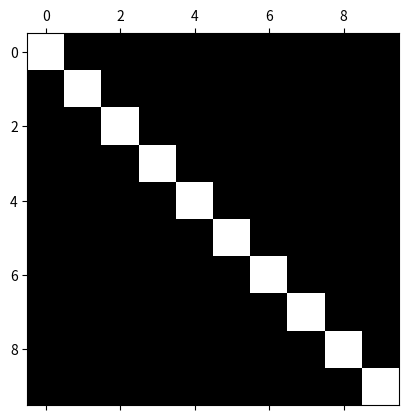

The matplotlib source for this figure:
import matplotlib.pyplot as plt
import matplotlib.image as mpimg


img = [[1, 0, 0, 0, 0, 0, 0, 0, 0, 0],
        [0, 1, 0, 0, 0, 0, 0, 0, 0, 0],
        [0, 0, 1, 0, 0, 0, 0, 0, 0, 0],
        [0, 0, 0, 1, 0, 0, 0, 0, 0, 0],
        [0, 0, 0, 0, 1, 0, 0, 0, 0, 0],
        [0, 0, 0, 0, 0, 1, 0, 0, 0, 0],
        [0, 0, 0, 0, 0, 0, 1, 0, 0, 0],
        [0, 0, 0, 0, 0, 0, 0, 1, 0, 0],
        [0, 0, 0, 0, 0, 0, 0, 0, 1, 0],
        [0, 0, 0, 0, 0, 0, 0, 0, 0, 1]]

imgplot = plt.matshow(img, cmap=plt.cm.gray)
plt.show()
